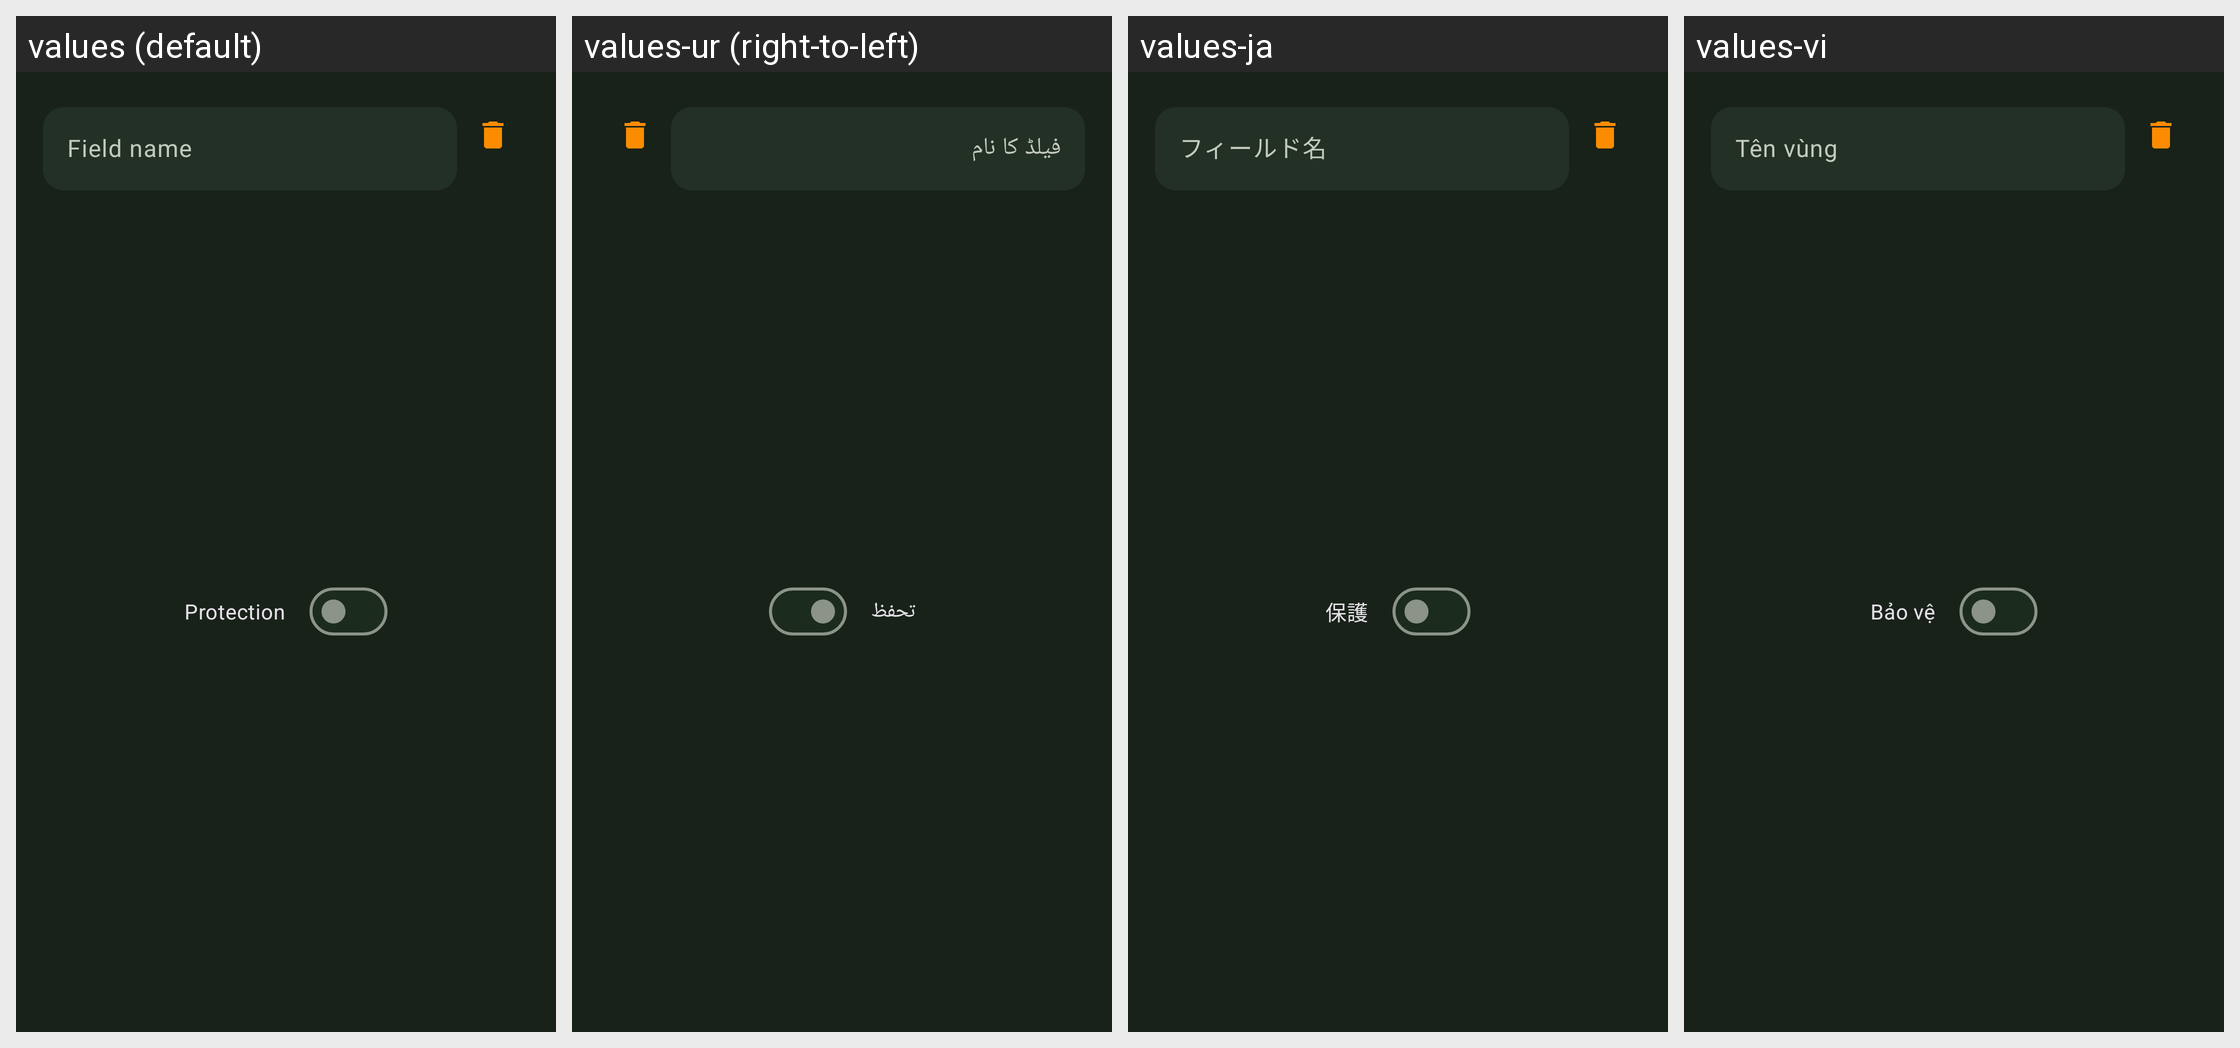

The same Android screen rendered under several of its app's locales, left to right. List the strings drawn on it with the default value and each locale's translation.
Android screen res/layout/fragment_entry_new_field.xml rendered under 4 locales, left to right: values (default), values-ur (right-to-left), values-ja, values-vi. Device: Nexus 5 (rendered at 1080×1920; each locale shown at half size, 540×960, under a caption strip naming it); theme KeepassDXStyle.Night.
Other locales in the repository, not shown: values-ar, values-az, values-be, values-bg, values-bn, values-bn-rBD, values-ca, values-cs, values-da, values-de, values-el, values-en-rGB, values-en-rUS, values-eo, values-es, values-et, values-eu, values-fa, values-fi, values-fil, values-fr, values-gl, values-hi, values-hr, values-hu, values-in, values-it, values-iw, values-jv, values-ko, values-lt, values-lv, values-mk, values-ml, values-mr, values-my, values-nb, values-nl, values-nn, values-or, values-pa, values-pl, values-pt, values-pt-rBR, values-pt-rPT, values-ro, values-ru, values-sk, values-sl, values-sq, values-sr, values-sv, values-ta, values-te, values-th, values-tr, values-tt, values-uk, values-uz, values-zh-rCN, values-zh-rTW.
Strings drawn on this screen, with the default value and each locale's value (text and hints the layout hard-codes, and strings that could not be matched under every locale, appear in the picture but are not listed):

field_name
  values: Field name
  values-ur: فیلڈ کا نام
  values-ja: フィールド名
  values-vi: Tên vùng

protection
  values: Protection
  values-ur: تحفظ
  values-ja: 保護
  values-vi: Bảo vệ
